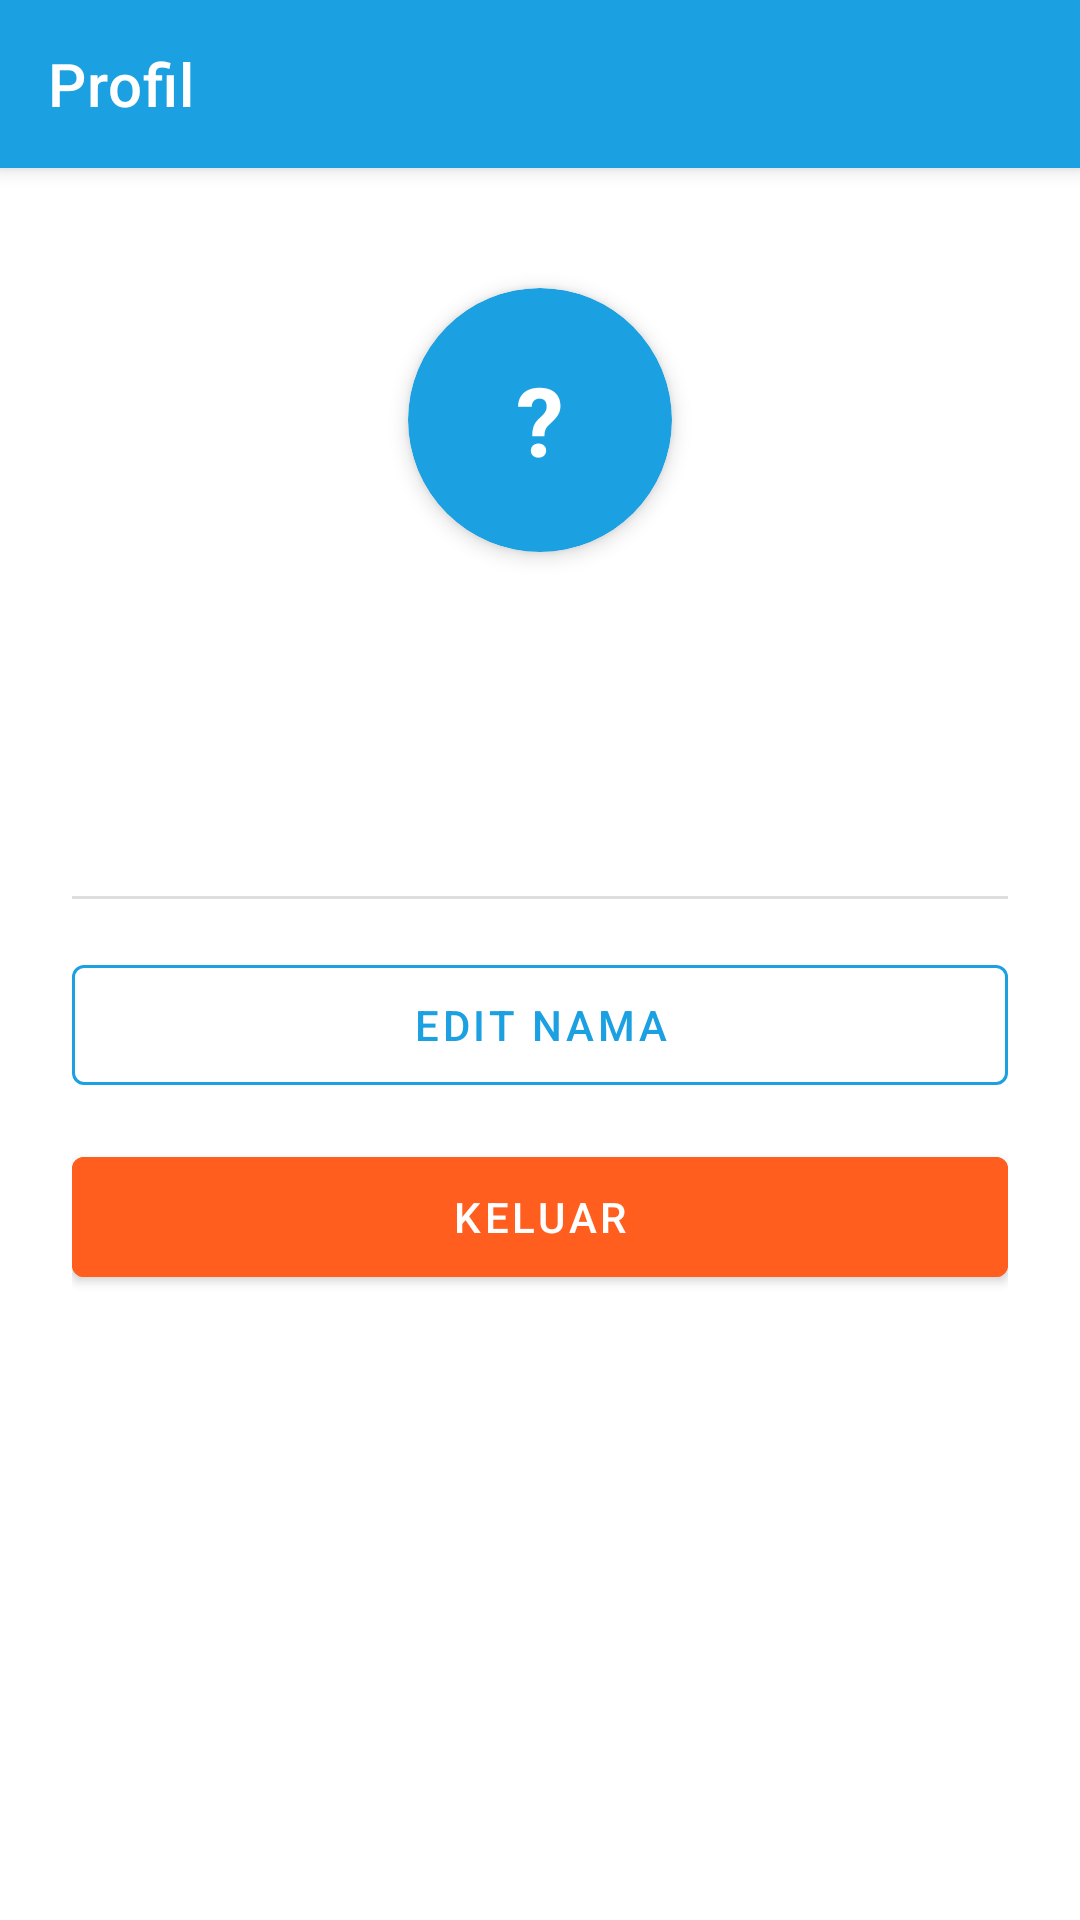

Here is an Android app screen rendered from its layout file. Give the layout XML and the strings, colors and styles it references.
<!-- AndroidManifest.xml: application theme Theme.Nimons360 -->
<!-- res/layout/activity_profile.xml -->
<?xml version="1.0" encoding="utf-8"?>
<androidx.coordinatorlayout.widget.CoordinatorLayout
    xmlns:android="http://schemas.android.com/apk/res/android"
    xmlns:app="http://schemas.android.com/apk/res-auto"
    android:layout_width="match_parent"
    android:layout_height="match_parent">

    <com.google.android.material.appbar.AppBarLayout
        android:layout_width="match_parent"
        android:layout_height="wrap_content">

        <com.google.android.material.appbar.MaterialToolbar
            android:id="@+id/toolbar"
            android:layout_width="match_parent"
            android:layout_height="?attr/actionBarSize"
            android:background="@color/blue_primary"
            app:navigationIcon="@drawable/ic_arrow_back"
            app:navigationIconTint="@color/white"
            app:title="Profil"
            app:titleTextColor="@color/white" />

    </com.google.android.material.appbar.AppBarLayout>

    <ScrollView
        android:layout_width="match_parent"
        android:layout_height="match_parent"
        app:layout_behavior="@string/appbar_scrolling_view_behavior">

        <LinearLayout
            android:layout_width="match_parent"
            android:layout_height="wrap_content"
            android:orientation="vertical"
            android:gravity="center_horizontal"
            android:padding="24dp">

            
            <com.google.android.material.card.MaterialCardView
                android:layout_width="88dp"
                android:layout_height="88dp"
                android:layout_marginTop="16dp"
                app:cardCornerRadius="44dp"
                app:cardBackgroundColor="@color/blue_primary"
                app:cardElevation="4dp">

                <TextView
                    android:id="@+id/tvAvatarInitial"
                    android:layout_width="match_parent"
                    android:layout_height="match_parent"
                    android:gravity="center"
                    android:textColor="@color/white"
                    android:textSize="32sp"
                    android:textStyle="bold"
                    android:text="?" />

            </com.google.android.material.card.MaterialCardView>

            
            <TextView
                android:id="@+id/tvFullName"
                android:layout_width="wrap_content"
                android:layout_height="wrap_content"
                android:layout_marginTop="16dp"
                android:text=""
                android:textColor="@color/charcoal"
                android:textSize="22sp"
                android:textStyle="bold" />

            
            <TextView
                android:id="@+id/tvEmail"
                android:layout_width="wrap_content"
                android:layout_height="wrap_content"
                android:layout_marginTop="4dp"
                android:text=""
                android:textColor="@color/text_secondary"
                android:textSize="15sp" />

            
            <TextView
                android:id="@+id/tvNim"
                android:layout_width="wrap_content"
                android:layout_height="wrap_content"
                android:layout_marginTop="2dp"
                android:text=""
                android:textColor="@color/text_secondary"
                android:textSize="14sp" />

            
            <View
                android:layout_width="match_parent"
                android:layout_height="1dp"
                android:layout_marginTop="24dp"
                android:layout_marginBottom="16dp"
                android:background="@color/gray_dark" />

            
            <com.google.android.material.button.MaterialButton
                android:id="@+id/btnEditName"
                style="@style/Widget.MaterialComponents.Button.OutlinedButton"
                android:layout_width="match_parent"
                android:layout_height="52dp"
                android:text="Edit Nama"
                app:strokeColor="@color/blue_primary"
                android:textColor="@color/blue_primary" />

            
            <com.google.android.material.button.MaterialButton
                android:id="@+id/btnSignOut"
                android:layout_width="match_parent"
                android:layout_height="52dp"
                android:layout_marginTop="12dp"
                android:backgroundTint="@color/orange_primary"
                android:text="Keluar"
                android:textColor="@color/white" />

        </LinearLayout>

    </ScrollView>

    <ProgressBar
        android:id="@+id/progressBar"
        android:layout_width="wrap_content"
        android:layout_height="wrap_content"
        android:layout_gravity="center"
        android:visibility="gone" />

</androidx.coordinatorlayout.widget.CoordinatorLayout>
<!-- resources referenced by this layout -->
<resources>
  <color name="blue_primary">#1BA0E2</color>
  <color name="charcoal">#434343</color>
  <color name="gray_dark">#DEDEDE</color>
  <color name="orange_primary">#FF5E1F</color>
  <color name="text_secondary">#757575</color>
  <color name="white">#FFFFFF</color>
  <style name="Theme.Nimons360" parent="Theme.MaterialComponents.DayNight.NoActionBar">
          <item name="colorPrimary">@color/blue_primary</item>
          <item name="colorPrimaryVariant">@color/blue_dark</item>
          <item name="colorOnPrimary">@color/white</item>
          <item name="colorSecondary">@color/orange_primary</item>
          <item name="colorOnSecondary">@color/white</item>
          <item name="android:textColorPrimary">@color/charcoal</item>
          <item name="android:colorBackground">@color/white</item>
      </style>
  <color name="blue_dark">#1494C6</color>
</resources>
